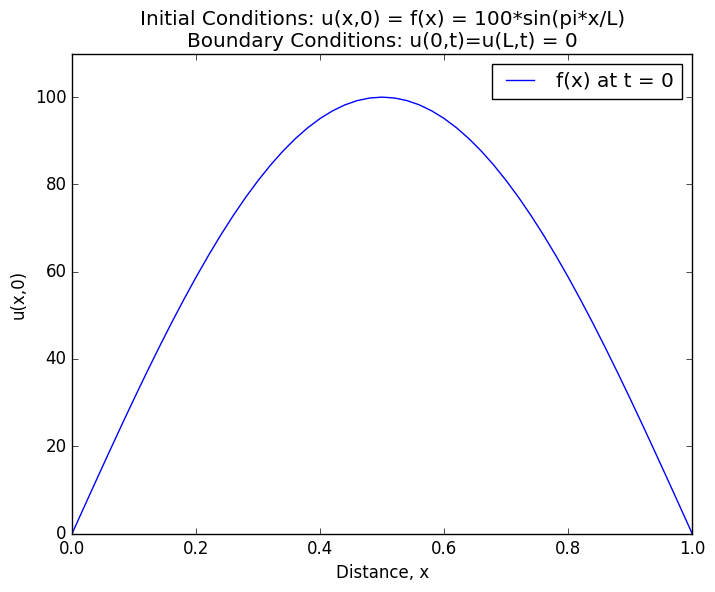
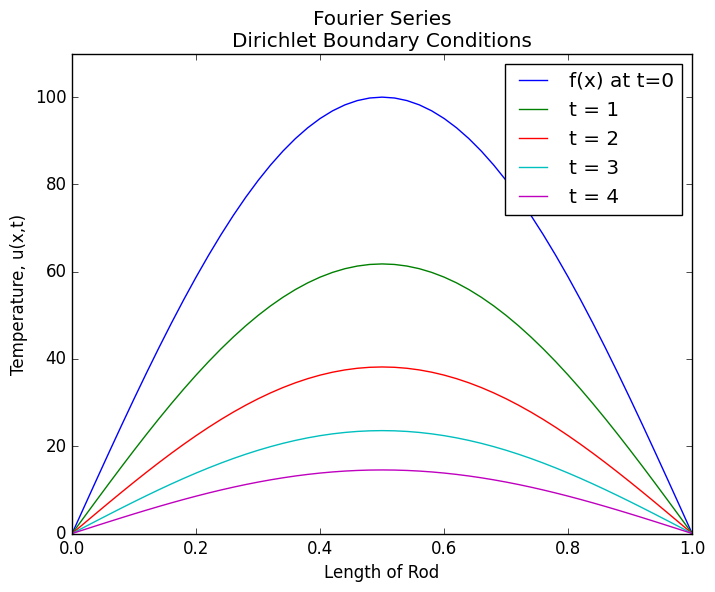

Here is the Python script that generated these plots, in order:
# Plotting Code for Solution to Heat Equation using Fourier Series

import numpy as np
import math
import matplotlib.pyplot as plt
import matplotlib as mpl
from scipy import signal
import scipy.fftpack
mpl.style.use('classic')

def decay(n, alpha, t, L):
    '''
    return exponential decay factor
    '''
    return np.exp(-n**2 * np.pi**2 * alpha * t / L**2)

def Dn_coeff(L, n, x):
    '''
    return Dn (Fourier Coefficient) 
    which is equal to 1 for n==1 and 0 otherwise due to how the integral plays out
    IC: f(x) = 100*sin(pi* x /L)
    L/2 * (The integral from 0 to L of sin(m * pi * x / L) * sin(n pi x /L)) = 1 when m==n 
    and 0 when m!=n (orthogonal)
    '''
    if (n==1): # (when m == n)
        return 1.0
    else: # (when m != n)
        return 0.0

def heat(to_n, x, alpha, t, L):
    '''
    n is max size of n in summation
    x is the distance along rod from 0
    alpha is the thermal diffusivity
    t is time t
    L is the length of the rod
    return u(x, t)
    '''
    nn = np.arange(1, to_n + 1) # n values
    return np.sum([Dn_coeff(L, n, x) * np.sin(np.pi*x/L) * decay(n, alpha, t, L) for n in nn]) 

## set parameters
alpha = 1.22*10**(-3) # thermal diffusivity
u_max = 100.0 # initial max. temp.
# x dimension
L = 1.0 # length of rod
nx = 51
dx = L/(nx-1)

#dx = 0.01 # distance step

xx= np.arange(0.00, L+dx, dx)   # distance values
#t dimension
T = 200 # duration of simulation
dt = 40 # time step
tt = np.arange(0, T+dt, dt)  # time values

## plot initial conditions
ic = u_max*np.sin(xx *np.pi/L)
plt.figure(1)
plt.plot(xx, ic, 'b', label='f(x) at t = 0')
plt.title("Initial Conditions: u(x,0) = f(x) = 100*sin(pi*x/L)"
          "\n"
          "Boundary Conditions: u(0,t)=u(L,t) = 0")
plt.ylabel("u(x,0)")
plt.xlabel("Distance, x")
plt.ylim(0, 110)
plt.legend()
plt.show()

## run simulation
to_n = 1 # summation can go to infinity but in this case all energy is in the wave of n = 1
simulation = [[u_max * heat(to_n, x, alpha, t, L) for x in xx] for t in tt]

# plot results
plt.figure(2)
plt.ylim(0, 110)
plt.plot(xx, simulation[0], 'b', label='f(x) at t=0')
plt.plot(xx, simulation[1], 'g', label='t = 1')
plt.plot(xx, simulation[2], 'r', label='t = 2')
plt.plot(xx, simulation[3], 'c', label='t = 3')
plt.plot(xx, simulation[4], 'm', label='t = 4')
plt.legend()
plt.title("Fourier Series"
          "\n"
          "Dirichlet Boundary Conditions")
plt.ylabel("Temperature, u(x,t)")
plt.xlabel('Length of Rod')
plt.show()

